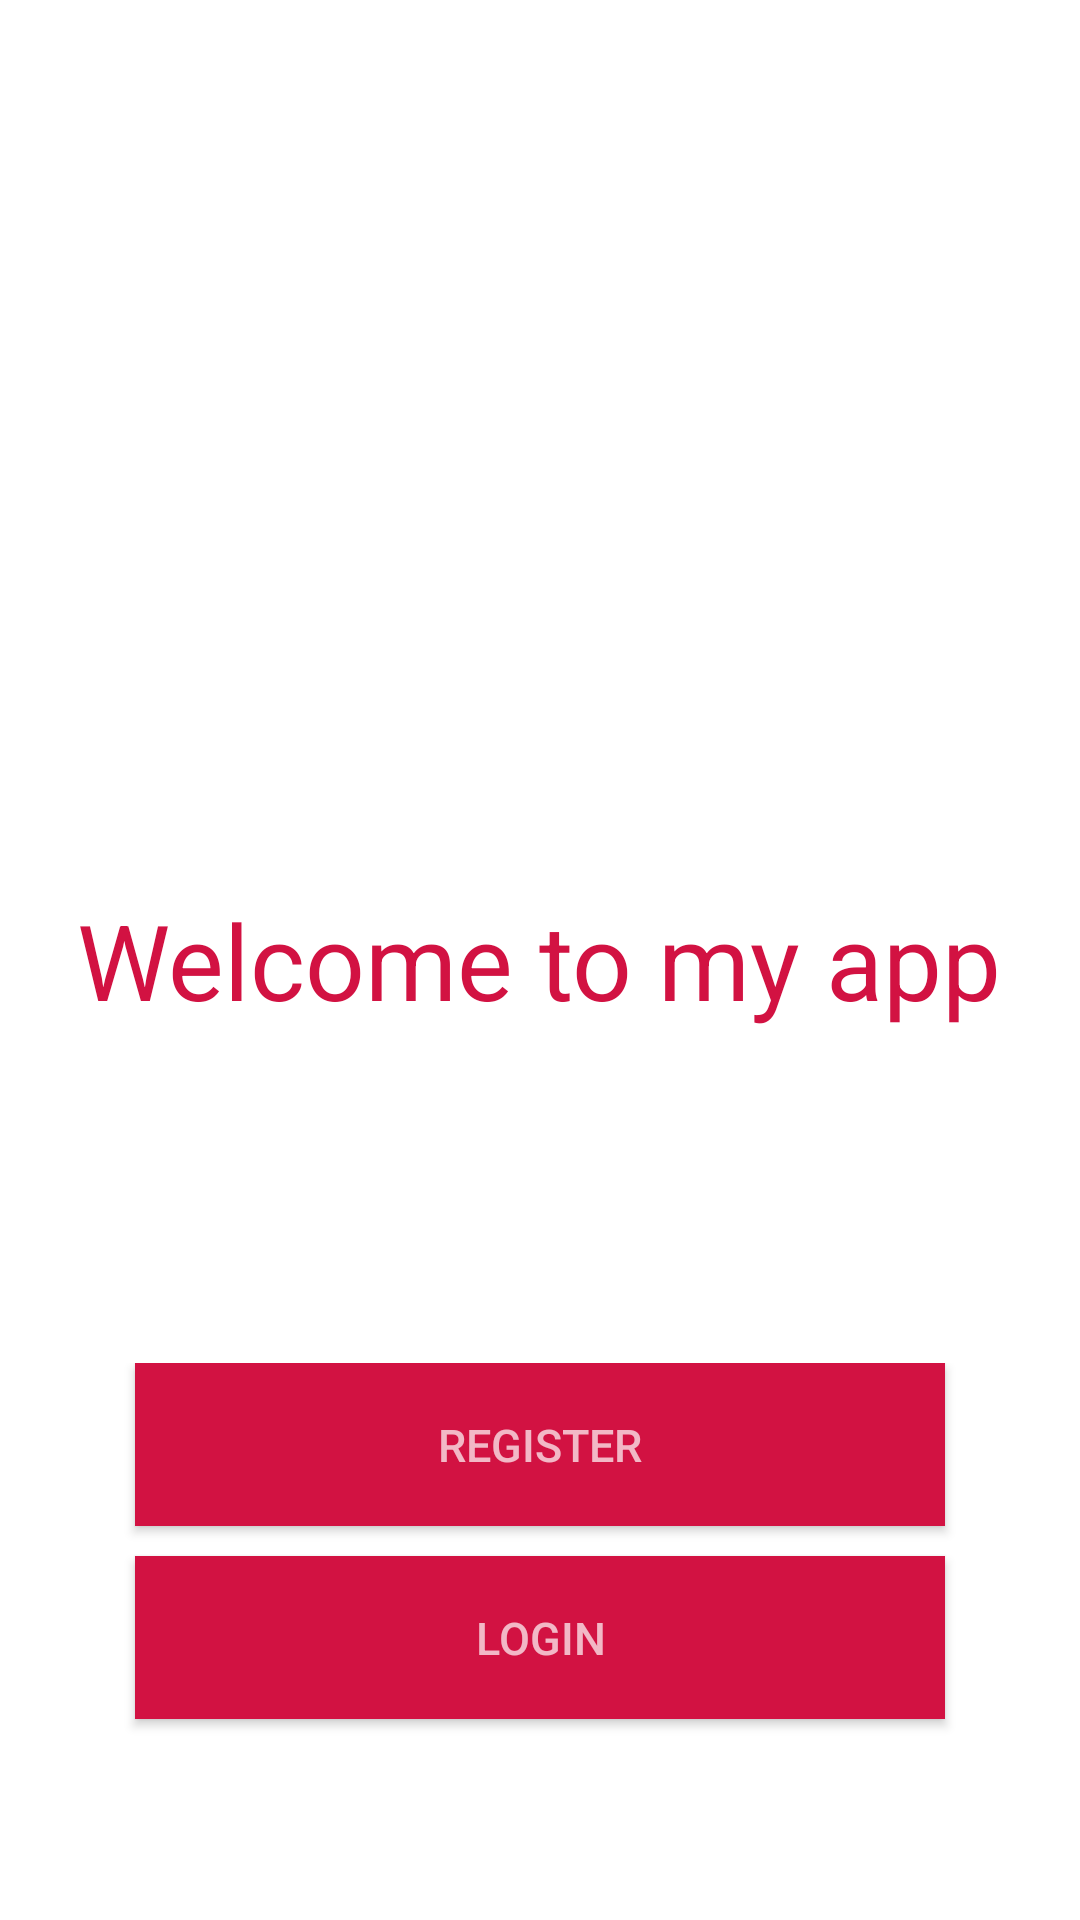

Write the Android layout XML for this screen, with the resource values it uses.
<!-- AndroidManifest.xml: application theme AppTheme -->
<!-- res/layout/activity_landing.xml -->
<?xml version="1.0" encoding="utf-8"?>
<RelativeLayout xmlns:android="http://schemas.android.com/apk/res/android"
    xmlns:tools="http://schemas.android.com/tools"
    android:layout_width="match_parent"
    android:layout_height="match_parent"
    android:background="@drawable/img_welcome"
    tools:context=".ui.SplashActivity">

    <TextView
        android:layout_width="wrap_content"
        android:layout_height="wrap_content"
        android:layout_centerHorizontal="true"
        android:layout_centerInParent="true"
        android:text="@string/welcome"
        android:textColor="@color/colorAccent"
        android:textSize="@dimen/dimen_35sp" />

    <RelativeLayout
        android:layout_width="match_parent"
        android:layout_height="wrap_content"
        android:layout_alignParentBottom="true">

        <Button
            android:id="@+id/btn_register"
            android:layout_width="match_parent"
            android:layout_height="wrap_content"
            android:layout_marginLeft="@dimen/dimen_45dp"
            android:layout_marginRight="@dimen/dimen_45dp"
            android:background="@color/colorAccent"
            android:padding="@dimen/dimen_17dp"
            android:text="@string/tv_register"
            android:textColor="@color/colorWhiteTrans"
            android:textSize="@dimen/txt_15sp" />

        <Button
            android:id="@+id/btn_landing_login"
            android:layout_width="match_parent"
            android:layout_height="wrap_content"
            android:layout_below="@+id/btn_register"
            android:layout_marginBottom="@dimen/dimen_67dp"
            android:layout_marginLeft="@dimen/dimen_45dp"
            android:layout_marginRight="@dimen/dimen_45dp"
            android:layout_marginTop="@dimen/dimen_10dp"
            android:background="@color/colorAccent"
            android:padding="@dimen/dimen_17dp"
            android:text="@string/tv_login"
            android:textColor="@color/colorWhiteTrans"
            android:textSize="@dimen/txt_15sp" />
    </RelativeLayout>

</RelativeLayout>
<!-- resources referenced by this layout -->
<resources>
  <color name="colorAccent">#D21242</color>
  <color name="colorWhiteTrans">#B3ffffff</color>
  <dimen name="dimen_10dp">10dp</dimen>
  <dimen name="dimen_17dp">17dp</dimen>
  <dimen name="dimen_35sp">35sp</dimen>
  <dimen name="dimen_45dp">45dp</dimen>
  <dimen name="dimen_67dp">67dp</dimen>
  <dimen name="txt_15sp">15sp</dimen>
  <string name="tv_login">Login</string>
  <string name="tv_register">Register</string>
  <string name="welcome">Welcome to my app</string>
  <style name="AppTheme" parent="Theme.AppCompat.Light.NoActionBar">
          
          <item name="colorPrimary">@color/colorPrimary</item>
          <item name="colorPrimaryDark">@color/colorPrimaryDark</item>
          <item name="colorAccent">@color/colorAccent</item>
          <item name="android:textSize">@dimen/txt_normal</item>
          <item name="android:textColor">@color/textColorPrimary</item>
          <item name="android:windowBackground">@color/colorWhite</item>
          <item name="actionOverflowMenuStyle">@style/MyOverflowMenu</item>
      </style>
  <color name="colorPrimary">#2C3239</color>
  <color name="colorPrimaryDark">#2C3239</color>
  <dimen name="txt_normal">15sp</dimen>
  <color name="textColorPrimary">#434242</color>
  <color name="colorWhite">#ffffff</color>
  <style name="MyOverflowMenu" parent="Widget.AppCompat.PopupMenu.Overflow">
          <item name="overlapAnchor">false</item>
          <item name="android:overlapAnchor" tools:ignore="NewApi">false</item>
          <item name="android:dropDownVerticalOffset">4.0dip</item>
      </style>
</resources>
